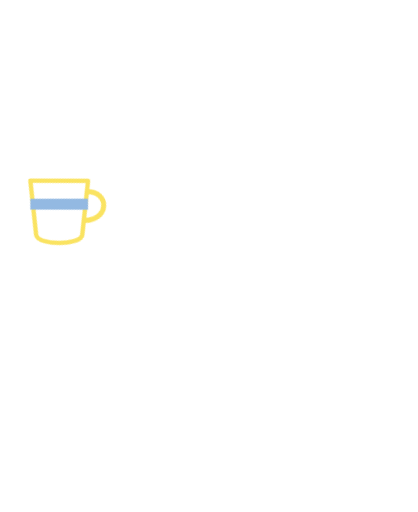
t = 0.00 s
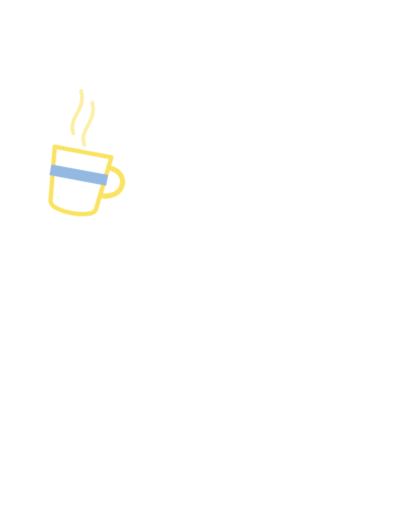
t = 1.00 s
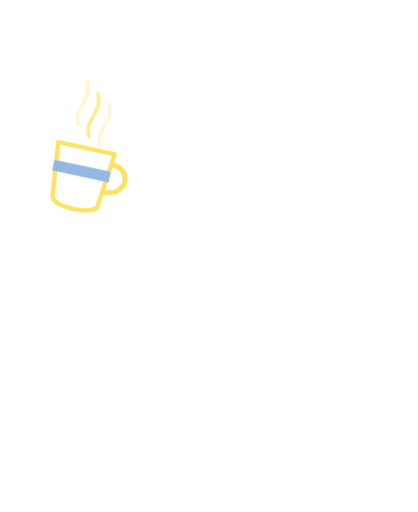
t = 1.30 s
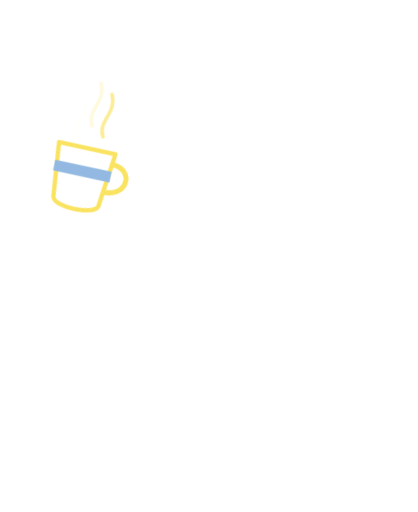
t = 1.90 s
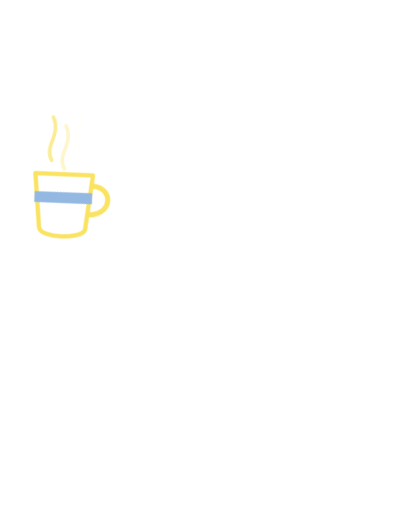
t = 2.65 s
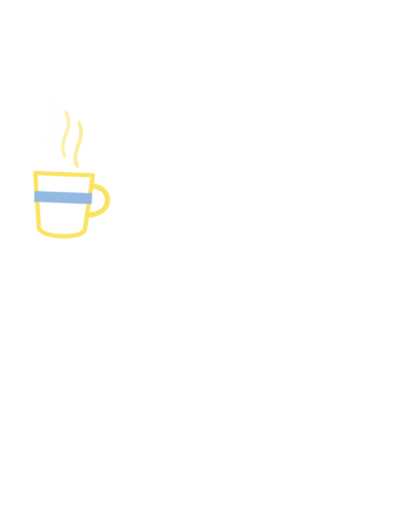
t = 3.40 s

The animated SVG that drew these frames (rendered in a browser with its animation timeline set to each time). Animation: 3 CSS @keyframes rules; one cycle of 4.00 s, repeats indefinitely.

<svg xmlns="http://www.w3.org/2000/svg" viewBox="-40 -330 1160 1420" class="mascotte mascotte-cafe-blanc mascotte-cafe" role="img" aria-label="Café">
<style>
.mascotte.mascotte-cafe-blanc { --mascot: #ffffff; --line: #fae361; }
.mascotte-cafe .m { fill: var(--mascot); }
.mascotte-cafe .shadow { fill: var(--mascot); opacity: .12; }
.mascotte-cafe g { transform-box: view-box; transform-origin: 0 0; }
.mascotte-cafe .rig { animation: cafe-idle 3s ease-in-out infinite; }
@keyframes cafe-idle { 0%,100%{transform:rotate(0)} 50%{transform:rotate(-2deg) translateY(-6px)} }
.mascotte-cafe .arm { animation: cafe-sip 3s ease-in-out infinite; }
@keyframes cafe-sip { 0%,100%{transform:rotate(-22deg)} 45%,60%{transform:rotate(-8deg)} }
.mascotte-cafe .st { animation: cafe-st 1.8s ease-in-out infinite backwards; }
@keyframes cafe-st { 0%{opacity:0;transform:translateY(20px)} 40%{opacity:.7} 100%{opacity:0;transform:translateY(-40px)} }
.mascotte-cafe .st0 { animation-delay: 0.0s; }
.mascotte-cafe .st1 { animation-delay: 0.5s; }
.mascotte-cafe .st2 { animation-delay: 1.0s; }
@media (prefers-reduced-motion: reduce) { .mascotte-cafe * { animation: none !important; } }
</style>
<ellipse class="shadow" cx="580" cy="1056.233" rx="280" ry="26"/><g transform="translate(620.0 1038.2)"><g class="rig"><g transform="translate(-620.0 -1038.2)"><path class="m" d="M861.3,743.7 C852.9,748.7 843.4,751.9 835.0,756.8 C815.5,768.2 796.4,780.6 776.5,791.4 C777.1,778.8 775.7,765.9 776.4,753.3 C778.3,720.9 784.4,678.8 790.3,646.4 C791.1,642.2 791.0,635.9 796.2,636.5 C802.8,637.4 830.6,652.8 838.7,657.1 C852.0,664.1 894.5,686.7 898.7,699.4 C904.2,716.1 874.2,736.1 861.3,743.7 Z M1034.2,666.3 C1016.9,628.2 961.4,587.7 926.1,565.7 C902.4,550.9 876.6,538.8 851.8,525.8 C842.4,519.4 775.8,497.7 773.9,493.5 C772.2,489.9 780.8,486.5 783.5,484.8 C811.1,467.6 841.0,455.8 861.6,429.1 C890.6,391.5 899.3,363.5 894.4,315.2 C888.3,254.5 804.1,134.2 762.1,88.0 C734.7,57.7 693.7,10.8 651.8,48.6 C625.9,72.0 629.8,109.8 639.3,140.0 C640.5,144.0 651.7,168.3 650.5,169.4 C601.6,175.7 546.4,180.7 500.2,198.9 C474.4,209.0 450.2,233.9 460.1,264.0 C467.5,286.6 530.3,313.4 553.4,316.4 C519.1,370.2 529.4,423.0 569.1,469.9 C574.2,475.9 581.2,481.0 586.2,487.0 C588.2,489.4 590.7,490.2 590.3,493.7 C622.5,499.9 646.8,528.2 646.8,562.2 C646.8,600.8 615.5,632.0 577.0,632.0 C559.0,632.0 542.6,625.2 530.2,614.0 C530.0,614.1 529.7,614.2 529.5,614.2 C529.5,614.3 529.6,614.4 529.6,614.5 C529.6,614.5 477.3,809.8 477.3,809.8 C477.5,812.8 477.3,815.4 476.7,818.3 C468.1,862.7 442.8,916.2 427.4,959.4 C423.9,969.1 398.0,1040.3 401.2,1043.4 C449.2,1042.4 497.7,1046.0 545.4,1040.6 C552.8,1013.1 565.6,984.3 579.6,959.4 C585.1,949.7 601.2,922.4 608.6,916.1 C614.9,910.8 628.5,907.6 635.8,912.5 C642.6,917.0 652.4,951.8 655.8,962.0 C663.1,984.6 668.2,1013.7 676.6,1034.4 C679.4,1041.4 683.8,1042.8 691.1,1043.5 C719.1,1046.3 775.7,1045.9 804.1,1043.5 C808.4,1043.1 811.8,1041.4 815.8,1040.7 C811.3,1016.6 800.1,993.7 793.4,970.0 C792.3,965.9 792.9,962.1 792.2,959.4 C792.1,958.9 790.3,957.6 789.8,955.4 C788.1,948.2 786.3,940.5 785.6,933.2 C785.2,929.9 785.8,930.0 788.3,928.0 C819.5,940.0 851.3,948.3 883.3,933.7 C902.9,924.8 920.4,908.6 915.1,885.1 C914.5,882.4 906.3,870.1 904.4,868.3 C900.9,865.0 885.0,859.3 886.7,853.1 C888.0,848.6 914.0,839.8 920.0,836.6 C956.5,817.0 1025.5,766.6 1039.0,727.2 C1046.9,704.5 1044.1,688.0 1034.2,666.3 Z" fill-rule="evenodd"/><circle class="m" cx="579.4" cy="562.8" r="46"/><g transform="translate(579.4 562.8)"><g class="arm"><path class="m" d="M-1.7,-70.4 C-3.2,-70.4 -4.7,-70.3 -6.1,-70.2 C-24.3,-72.5 -42.4,-74.6 -60.3,-79.2 C-139.3,-99.3 -206.5,-148.9 -239.6,-224.4 C-245.7,-238.4 -266.8,-294.0 -259.0,-305.5 C-257.2,-308.0 -246.9,-312.8 -243.1,-316.0 C-214.9,-339.3 -193.2,-403.1 -227.2,-429.4 C-231.7,-432.9 -238.7,-434.6 -241.9,-438.5 C-246.2,-443.8 -248.5,-457.8 -253.8,-466.2 C-282.1,-511.3 -356.4,-511.8 -389.5,-470.3 C-394.2,-464.4 -399.7,-451.1 -403.9,-447.7 C-411.3,-441.7 -421.3,-442.9 -430.5,-432.1 C-461.2,-396.1 -441.5,-317.9 -395.2,-302.4 C-385.8,-236.4 -358.6,-169.3 -319.4,-115.6 C-260.6,-35.1 -170.3,9.4 -78.2,41.6 C-72.8,43.5 -52.7,46.9 -49.7,51.5 C-49.6,51.4 -49.4,51.4 -49.3,51.3 C-49.3,51.3 -49.4,51.3 -49.4,51.2 C-36.8,62.9 -20.1,70.0 -1.7,70.0 C37.1,70.0 68.5,38.6 68.5,-0.2 C68.5,-38.9 37.1,-70.4 -1.7,-70.4 Z"/><g transform="translate(-324.0 -413.0)"><g class="cup"><g transform="rotate(22) translate(0 40)"><g><path d="M-80,-170 L80,-170 L64,-20 C60,10 -60,10 -64,-20 Z" fill="#fff" stroke="var(--line)" stroke-width="12" stroke-linejoin="round"/>
<path d="M78,-140 C140,-140 140,-60 70,-60" fill="none" stroke="var(--line)" stroke-width="14"/><rect x="-80" y="-120" width="160" height="30" fill="#93b9e2"/>
<g class="steam"><path class="st st0" d="M-36,-200 C-60,-240 -12,-270 -36,-320" fill="none" stroke="var(--line)" stroke-width="10" stroke-linecap="round" opacity=".6"/><path class="st st1" d="M0,-200 C-24,-240 24,-270 0,-320" fill="none" stroke="var(--line)" stroke-width="10" stroke-linecap="round" opacity=".6"/><path class="st st2" d="M36,-200 C12,-240 60,-270 36,-320" fill="none" stroke="var(--line)" stroke-width="10" stroke-linecap="round" opacity=".6"/></g></g></g></g></g></g></g></g></g></g>
</svg>
